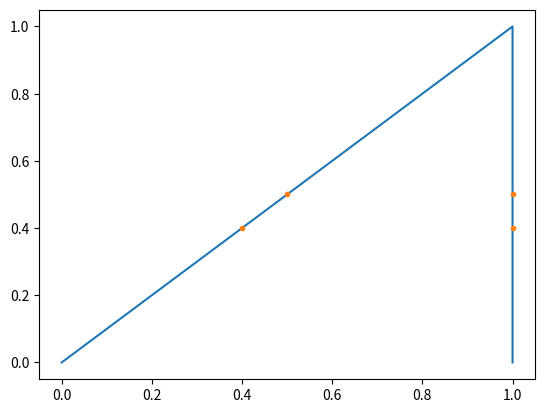

Generate this figure with matplotlib:
import numpy as np
from scipy.optimize import fsolve
from sympy import Symbol, solve
from mpl_toolkits.mplot3d import Axes3D
import math
from typing import Tuple, Callable
import functools
import matplotlib.pyplot as plt


def straight_line_point(a: np.ndarray, b: np.ndarray, t: float = 0.5) -> np.ndarray:
    """
    Method to calculate a single point on a straight line through a and b.

    Parameters
    ----------
    a: np.ndArray
        first point on straight line to calculate new point
    b: np.ndArray
        second point on straight line to calculate new point
    t: float
        for the weight of a and b

    Returns
    -------
    np.ndArray:
        new point on straight line through a and b
    """
    return (1 - t) * a + t * b


def straight_line_function(a: np.ndarray, b: np.ndarray) -> Callable:
    """
    Method to get the function of a straight line through a and b.

    Parameters
    ----------
    a: np.ndArray
        first point on straight line
    b: np.ndArray
        second point on straight line

    Returns
    -------
    Callable:
        function for the straight line through a and b
    """
    return functools.partial(straight_line_point, a, b)


def collinear_check(a: np.ndarray, b: np.ndarray, c: np.ndarray) -> bool:
    """
    Calculates the cross product of d1 and d2 to see if all 3 points are collinear.

    Parameters
    ----------
    a: np.ndArray
        first point
    b: np.ndArray
        second point
    c: np.ndArray
        third point

    Returns
    -------
    bool:
        True if points are collinear else False
    """
    d1 = b - a
    d2 = c - a
    return np.count_nonzero(np.cross(d1, d2)) == 0


def ratio(left: np.ndarray, col_point: np.ndarray, right: np.ndarray) -> float:
    """
    Method to calculate the ratio of the three collinear points from the parameters.
    Throws an exception if the points are not collinear.

    Parameters
    ----------
    left: np.ndArray
        left point that defines the straight line
    col_point: np.ndArray
        collinear point to left and right, could be the most left or most right point or between left and right
    right: np.ndArray
        right point that defines the straight line

    Returns
    -------
    np.ndArray:
        the ratio of the three collinear points from the parameters
    """
    if not collinear_check(left, col_point, right):
        raise Exception("The points are not collinear!")

    for i in range(len(left)):
        if left[i] == right[i]:
            continue
        if right[i] - col_point[i] == 0:
            return np.NINF
        return (col_point[i] - left[i]) / (right[i] - col_point[i])
    return 0


# split in 2d and 3d Polygon similar to 2d and 3d bezier?
class Polygon:
    """
    Class for creating a 2D or 3D Polygon.

    Parameters
    ----------

    Attributes
    ----------
    _points: np.ndArray
        array containing copy of points that create the polygon
    _dim: int
        dimension of the polygon
    _piece_funcs: list
        list containing all between each points, _points[i] and _points[i+1]

    """

    def __init__(self, points: np.ndarray) -> None:
        self._points = points.copy()
        self._dim = points.shape[1]
        self._piece_funcs = self.create_polygon()

    def create_polygon(self) -> list:
        """
        Creates the polygon by creating an array with all straight_line_functions needed.

        Parameters
        ----------

        Returns
        -------
        fs: list
            the array with all straight_line_functions
        """
        fs = []
        for a, b in zip(self._points[0:len(self._points) - 1], self._points[1:len(self._points)]):
            fs.append(straight_line_function(a, b))
        return fs

    def evaluate(self, x: float) -> np.ndarray:
        """
        Menelaos' Theorem notation b[index, t] = evaluate(x), where x = t,index, x \in [0, len(self._piece_funcs)].

        Parameters
        ----------
        x: float

        Returns
        -------
        np.ndArray:
            evaluated point: np.ndArray
        """
        t, index = math.modf(x)
        if int(index) > len(self._piece_funcs) or int(index) < 0:
            raise Exception("Not defined!")
        if int(index) == len(self._piece_funcs):
            return self._piece_funcs[len(self._piece_funcs) - 1](1)
        return self._piece_funcs[int(index)](t)

    def new_point(self, func1: Callable, func2: Callable) -> np.ndarray:
        # First try to calculate new point. Solve still gives false values for example if there never should be an
        # intersection. Until now only tested with 2D functions.
        x = Symbol('x')
        y = Symbol('y')
        # print(func1(0.6), func2(0.5))
        ws = solve(func1(x) - func2(y))
        print(func1(x) - func2(y))
        print(ws)
        return func1(ws[x])

    def plot_polygon(self, xs: np.ndarray = np.array([0])) -> None:
        """
        Plots the polygon using matplotlib, either in 2D or 3D. Two Plots are given first one with a given number
        of points which will be highlighted on the function, and second is the function as a whole.

        Parameters
        ----------
        xs: np.ndArray
            the points that may be plotted

        Return
        -------
        None
        """
        ep = np.array([self.evaluate(x) for x in xs])
        np.append(ep, self._points)
        ravel_points = self._points.ravel()  # the corner points to plot the function
        if self._dim == 2:
            tmp = ep.ravel()
            xs, ys = tmp[0::2], tmp[1::2]
            func_x, func_y = ravel_points[0::2], ravel_points[1::2]
            plt.plot(func_x, func_y)
            plt.plot(xs, ys, 'o', markersize=3)
        if self._dim == 3:
            tmp = ep.ravel()
            xs, ys, zs = tmp[0::3], tmp[1::3], tmp[2::3]
            func_x, func_y, func_z = ravel_points[0::3], ravel_points[1::3], ravel_points[2::3]
            ax = plt.axes(projection='3d')
            ax.plot(func_x, func_y, func_z)
            ax.plot(xs, ys, zs, 'o', markersize=3)
        plt.show()


def ratio_test() -> None:
    left = np.array([0, 0, 0])
    right = np.array([1, 1, 1])
    col_point = np.array([1.2, 1.3, 1.4])
    test = ratio(left, col_point, right)
    print(test)


def straight_line_point_test() -> None:
    t = 0
    fig = plt.figure()
    ax = Axes3D(fig)
    while t <= 1:
        test = straight_line_point(np.array([0, 0, 0]), np.array([1, 1, 1]), t)
        ax.scatter(test[0], test[1], test[2])
        t += 0.1
    plt.show()


def init() -> None:
    # straight_line_point_test()
    # ratio_test()
    # test_points = np.array([[0, 0, 0], [1, 1, 1], [3, 4, 4], [5, -2, -2]])

    # test_points2d = np.array([[0, 0], [1, 1], [3, 4], [5, -2]])
    # print(len(test_points2d))

    # test_PG = Polygon(test_points)
    # print(test_PG.evaluate(1.5))
    # test_PG.plot_polygon(np.linspace(0, 3, 20))
    # test_PG.plot_polygon(np.array([0.5]))

    np_test = np.array([[0, 0], [1, 1], [1, 0]])
    new_point_test = Polygon(np_test)

    func1 = straight_line_function(new_point_test.evaluate(.5), new_point_test.evaluate(1.5))
    func2 = straight_line_function(new_point_test.evaluate(.4), new_point_test.evaluate(1.6))
    new_point_test.plot_polygon(np.array([.5, 1.5, .4, 1.6]))
    print(new_point_test.new_point(func1, func2))

    # vis_arr = (np.array([new_point_test.evaluate(.5), new_point_test.evaluate(1.5), new_point_test.evaluate(1.6),
    #                     new_point_test.evaluate(.6)]))
    # visual = Polygon(vis_arr)
    # visual.plot_polygon()


if __name__ == "__main__":
    init()

#####################################################################################################
